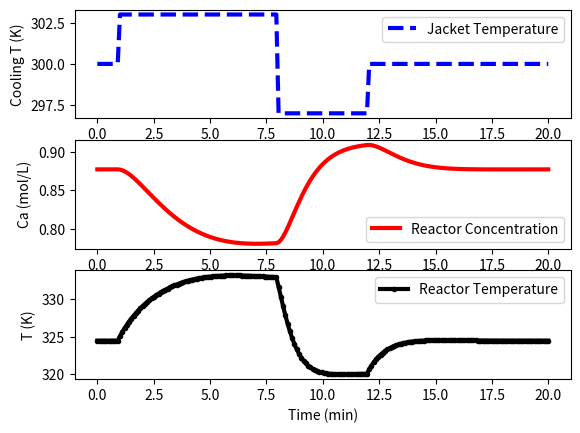

The script that saved this image:
import numpy as np
import matplotlib.pyplot as plt
from scipy.integrate import odeint

# define CSTR model
def cstr(x,t,u,Tf,Caf):
    # Inputs (3):
    # Temperature of cooling jacket (K)
    Tc = u
    # Tf = Feed Temperature (K)
    # Caf = Feed Concentration (mol/m^3)

    # States (2):
    # Concentration of A in CSTR (mol/m^3)
    Ca = x[0]
    # Temperature in CSTR (K)
    T = x[1]

    # Parameters:
    # Volumetric Flowrate (m^3/sec)
    q = 100
    # Volume of CSTR (m^3)
    V = 100
    # Density of A-B Mixture (kg/m^3)
    rho = 1000
    # Heat capacity of A-B Mixture (J/kg-K)
    Cp = 0.239
    # Heat of reaction for A->B (J/mol)
    mdelH = 5e4
    # E - Activation energy in the Arrhenius Equation (J/mol)
    # R - Universal Gas Constant = 8.31451 J/mol-K
    EoverR = 8750
    # Pre-exponential factor (1/sec)
    k0 = 7.2e10
    # U - Overall Heat Transfer Coefficient (W/m^2-K)
    # A - Area - this value is specific for the U calculation (m^2)
    UA = 5e4
    # reaction rate
    rA = k0*np.exp(-EoverR/T)*Ca

    # Calculate concentration derivative
    dCadt = q/V*(Caf - Ca) - rA
    # Calculate temperature derivative
    dTdt = q/V*(Tf - T) \
            + mdelH/(rho*Cp)*rA \
            + UA/V/rho/Cp*(Tc-T)

    # Return xdot:
    xdot = np.zeros(2)
    xdot[0] = dCadt
    xdot[1] = dTdt
    return xdot

# Steady State Initial Conditions for the States
Ca_ss = 0.87725294608097
T_ss = 324.475443431599
x0 = np.empty(2)
x0[0] = Ca_ss
x0[1] = T_ss

# Steady State Initial Condition
u_ss = 300.0
# Feed Temperature (K)
Tf = 350
# Feed Concentration (mol/m^3)
Caf = 1

# Time Interval (min)
t = np.linspace(0,20,200)

# Store results for plotting
Ca = np.ones(len(t)) * Ca_ss
T = np.ones(len(t)) * T_ss
u = np.ones(len(t)) * u_ss

# Step cooling temperature
u[10:80] = 303.0
u[80:120] = 297.0
u[120:] = 300.0

# Simulate CSTR
for i in range(len(t)-1):
    ts = [t[i],t[i+1]]
    y = odeint(cstr,x0,ts,args=(u[i+1],Tf,Caf))
    Ca[i+1] = y[-1][0]
    T[i+1] = y[-1][1]
    x0[0] = Ca[i+1]
    x0[1] = T[i+1]

# Construct results and save data file
# Column 1 = time
# Column 2 = cooling temperature
# Column 3 = reactor temperature
data = np.vstack((t,u,T)) # vertical stack
data = data.T             # transpose data
np.savetxt('data.txt',data,delimiter=',')

# Plot the results
plt.figure()
plt.subplot(3,1,1)
plt.plot(t,u,'b--',linewidth=3)
plt.ylabel('Cooling T (K)')
plt.legend(['Jacket Temperature'],loc='best')

plt.subplot(3,1,2)
plt.plot(t,Ca,'r-',linewidth=3)
plt.ylabel('Ca (mol/L)')
plt.legend(['Reactor Concentration'],loc='best')

plt.subplot(3,1,3)
plt.plot(t,T,'k.-',linewidth=3)
plt.ylabel('T (K)')
plt.xlabel('Time (min)')
plt.legend(['Reactor Temperature'],loc='best')

plt.show()
